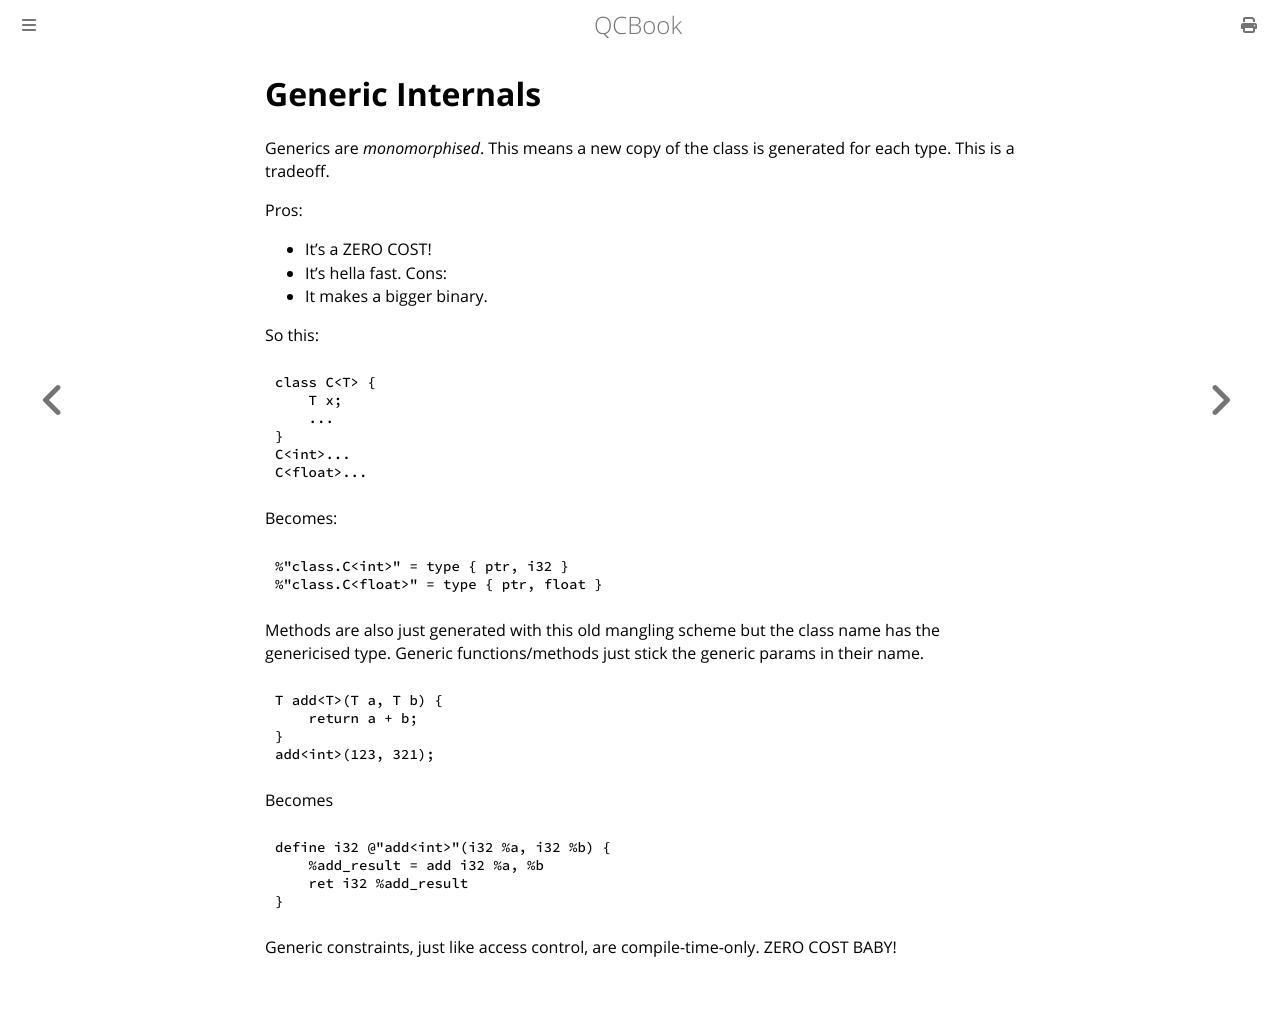

repository: Youg-Otricked/QCBook · page: chapter_25_generic_internals.html · generator: mdbook

# Generic Internals

Generics are _monomorphised_. This means a new copy of the class is generated for each type. This is a tradeoff.

Pros:
- It's a ZERO COST!
- It's hella fast.
Cons:
- It makes a bigger binary.

So this:
```qc
class C<T> {
    T x;
    ...
}
C<int>...
C<float>...
```

Becomes:

```llvm
%"class.C<int>" = type { ptr, i32 }
%"class.C<float>" = type { ptr, float }
```

Methods are also just generated with this old mangling scheme but the class name has the genericised type. Generic functions/methods just stick the generic params in their name.
```qc
T add<T>(T a, T b) {
    return a + b;
}
add<int>(123, 321);
```
Becomes
```llvm
define i32 @"add<int>"(i32 %a, i32 %b) {
    %add_result = add i32 %a, %b
    ret i32 %add_result
}
```

Generic constraints, just like access control, are compile-time-only. ZERO COST BABY!
